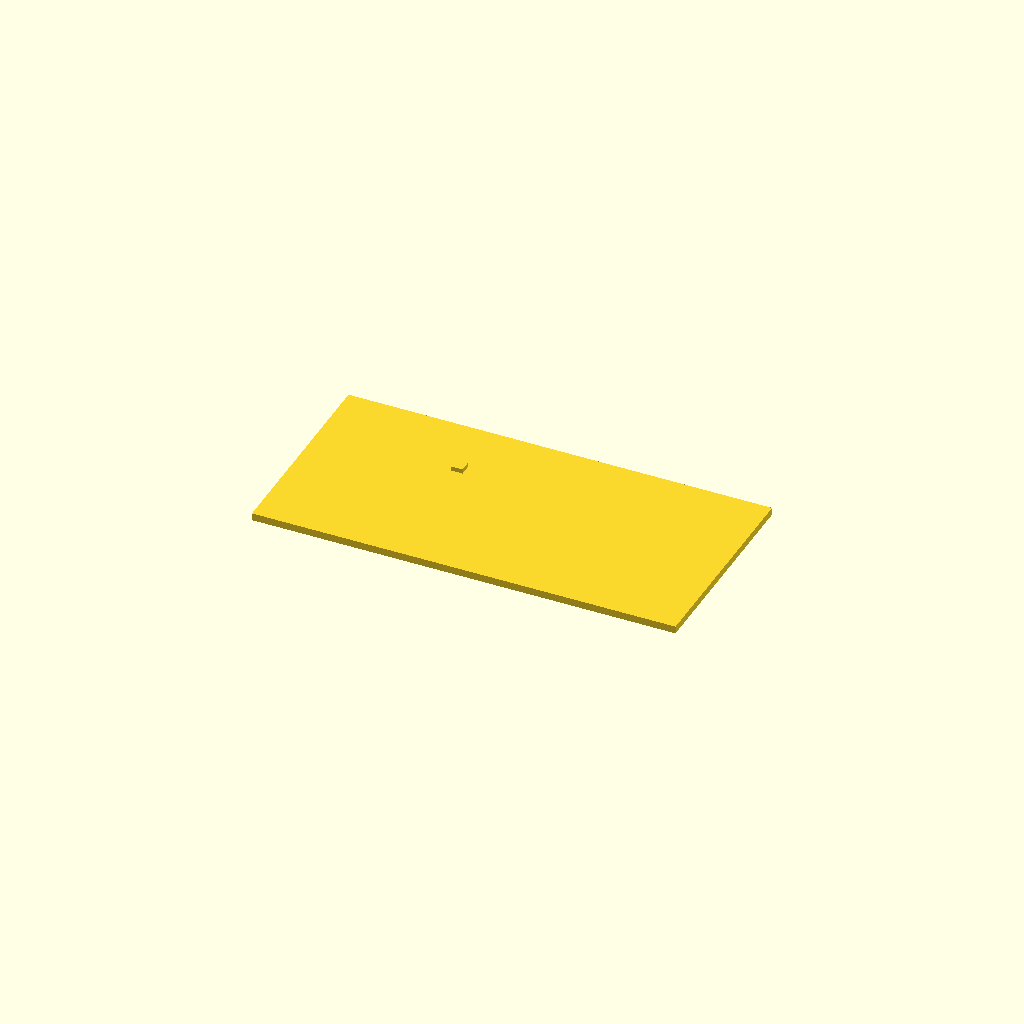
Cell 1 — every parameter at its default value.
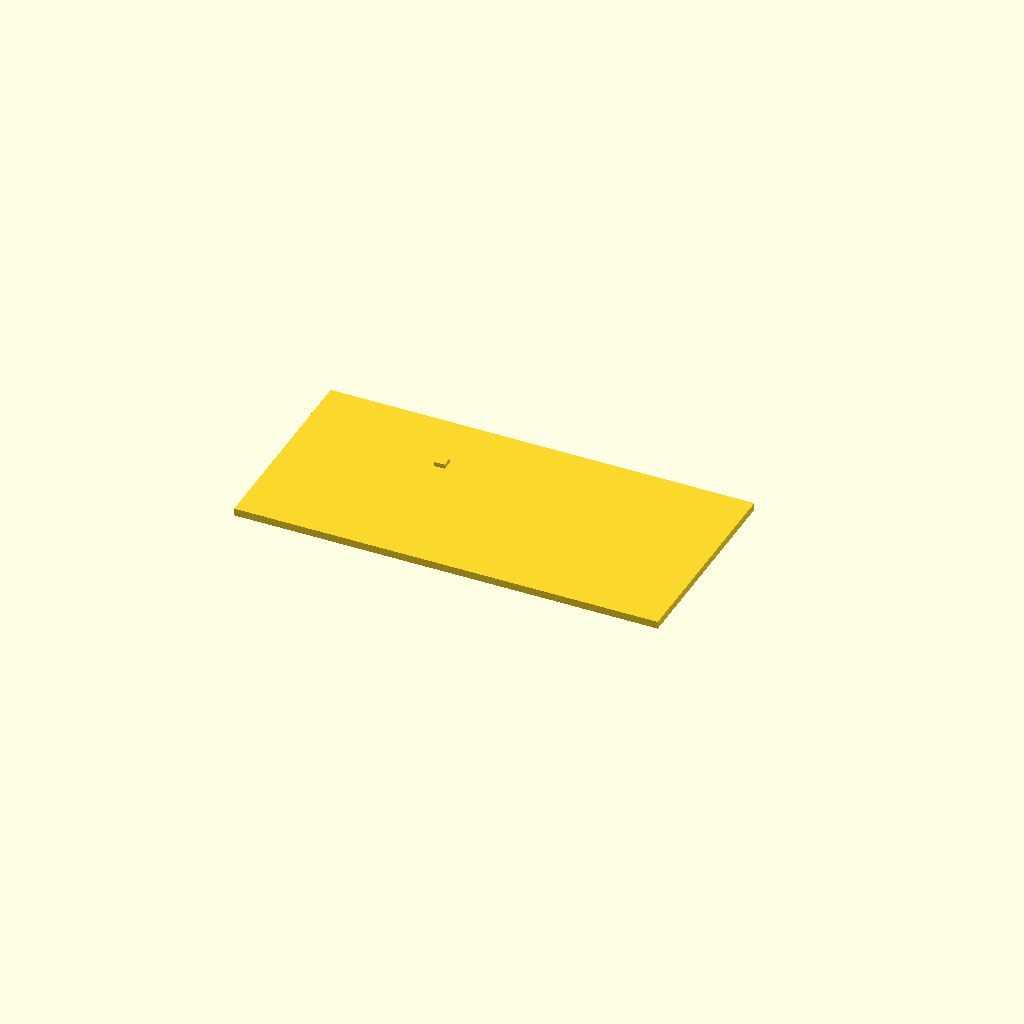
Cell 2: the same model with wall = 4.8.
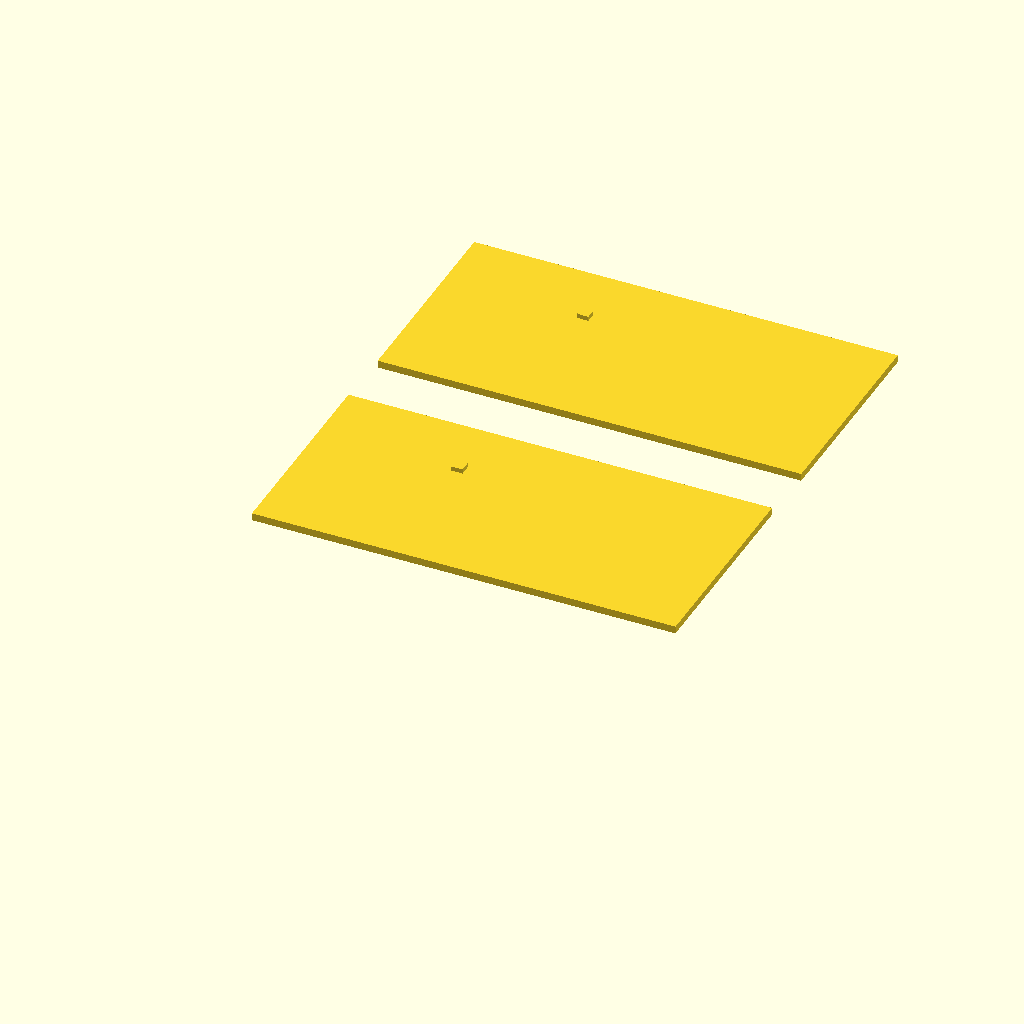
Cell 3: the same model with n = 2.
All cells are drawn from one camera (rotation 55°, 0°, 25°, orthographic, colour scheme Cornfield), so only the parameter changes between them.
Source of the model, components/esp32-s3-devkitc/views/board.scad:
// The board as solids, for the catalogue (the Ghost is % so it never renders).
// part = "board" (PCB, LED) | "metal" (module shield, both ports); n boards at the fit
// piece's pitch, recesses and tapes
include <../esp32-s3-devkitc.scad>

wall     = 2.4;
part     = "board";
n        = 1;
pitch    = 36;
stations = [ [0.62, 1.0], [0.8, 1.0], [1.0, 1.0], [0.62, 0.7] ];   // as fit.scad

module s3Solid(recess, tape)
{
  v   = s3Devkit();
  ex  = s3DevkitEdgeX(wall, recess = recess);
  ly  = s3DevkitLeftY();
  top = boardPocketZ(tape = tape) + v[3];
  if (part == "board")
  {
    translate([ex, ly - v[2], top - v[3]]) cube([v[1], v[2], v[3]]);
    translate([ex + v[9][0] - 0.75, ly - v[9][1] - 0.75, top - 0.01]) cube([1.5, 1.5, 0.61]);
  }
  if (part == "metal")
  {
    translate([ex + v[1] + v[8] - s3ModuleL, ly - v[2]/2 - s3ModuleW/2, top]) cube([s3ModuleL, s3ModuleW, s3ModuleH]);
    for (c = v[5])
      translate([ex - v[6], ly - c, top + v[7][1]/2]) rotate([0, 90, 0]) rotate([0, 0, 90])
        linear_extrude(s3ShellDepth) s3Shell2D(v);
  }
}

if (n == 1) s3Solid(undef, bpTape);
else for (i = [0 : n - 1]) translate([0, i*pitch, 0]) s3Solid(stations[i][0], stations[i][1]);
Parameter table extracted from the source (name, type, default, range or options):
wall: number, default 2.4
part: string, default "board"
n: number, default 1
pitch: number, default 36
